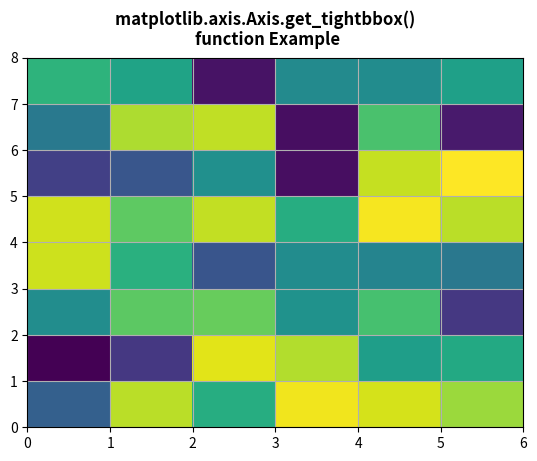

Write the Python code that produced this figure.
# Implementation of matplotlib function
from matplotlib.axis import Axis
import numpy as np
import matplotlib.pyplot as plt

xx = np.random.rand(8, 6)

fig, ax = plt.subplots()

m = ax.pcolor(xx)
m.set_zorder(-2)
w = Axis.get_tightbbox(ax.xaxis, fig.canvas.get_renderer())

print("Value Return :\n" + str(w))
ax.grid()

fig.suptitle("""matplotlib.axis.Axis.get_tightbbox() 
function Example\n""", fontweight="bold")

plt.show()
